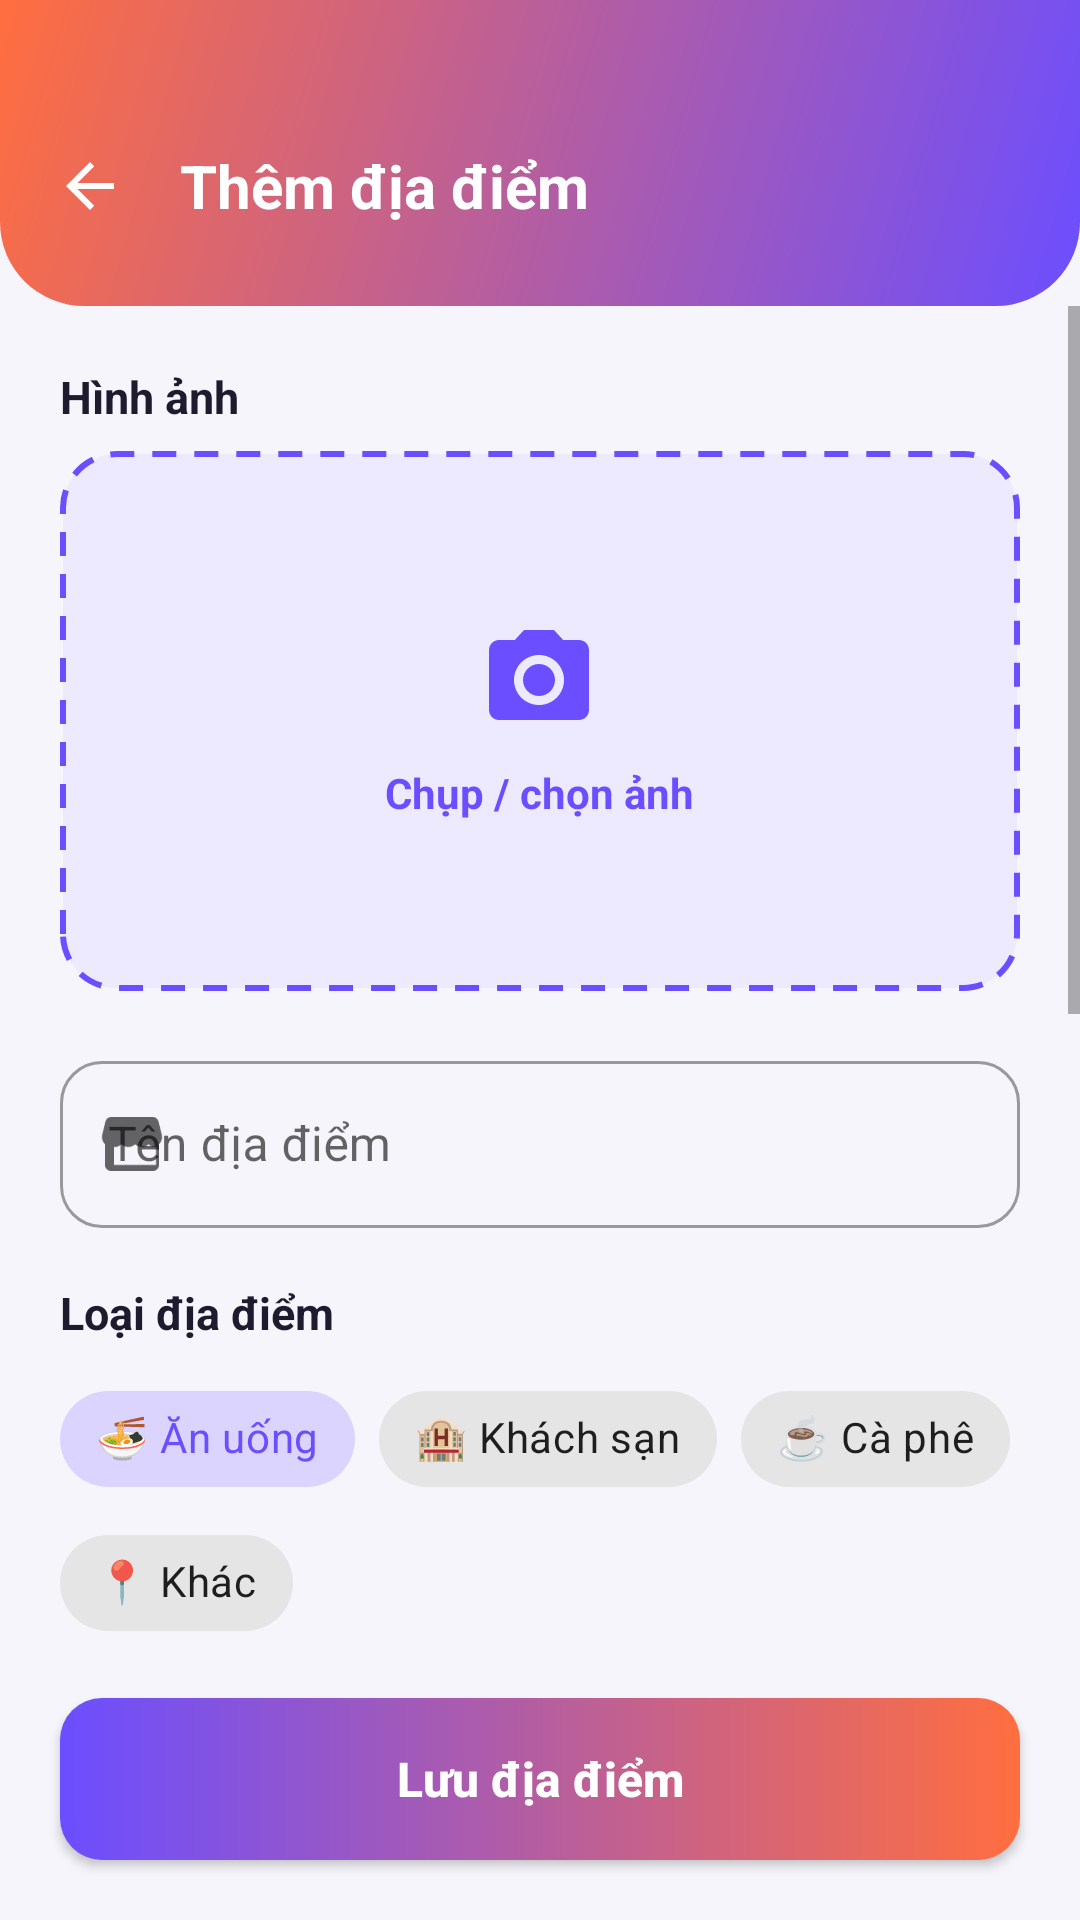

Here is an Android app screen rendered from its layout file. Give the layout XML and the strings, colors and styles it references.
<!-- AndroidManifest.xml: application theme Theme.Mappin -->
<!-- res/layout/activity_add_place.xml -->
<?xml version="1.0" encoding="utf-8"?>
<LinearLayout xmlns:android="http://schemas.android.com/apk/res/android"
    xmlns:app="http://schemas.android.com/apk/res-auto"
    android:layout_width="match_parent"
    android:layout_height="match_parent"
    android:background="@color/bg"
    android:orientation="vertical">

    
    <LinearLayout
        android:layout_width="match_parent"
        android:layout_height="wrap_content"
        android:background="@drawable/bg_header"
        android:gravity="center_vertical"
        android:orientation="horizontal"
        android:paddingStart="8dp"
        android:paddingEnd="20dp"
        android:paddingTop="40dp"
        android:paddingBottom="18dp">

        <ImageButton
            android:id="@+id/btnBack"
            android:layout_width="44dp"
            android:layout_height="44dp"
            android:background="?attr/selectableItemBackgroundBorderless"
            android:contentDescription="Back"
            android:src="@drawable/ic_arrow_back"
            app:tint="@color/white" />

        <TextView
            android:id="@+id/tvToolbarTitle"
            android:layout_width="wrap_content"
            android:layout_height="wrap_content"
            android:layout_marginStart="8dp"
            android:text="@string/add_title"
            android:textColor="@color/white"
            android:textSize="20sp"
            android:textStyle="bold" />
    </LinearLayout>

    <ScrollView
        android:layout_width="match_parent"
        android:layout_height="0dp"
        android:layout_weight="1"
        android:fillViewport="true">

        <LinearLayout
            android:layout_width="match_parent"
            android:layout_height="wrap_content"
            android:orientation="vertical"
            android:padding="20dp">

            
            <TextView
                android:layout_width="wrap_content"
                android:layout_height="wrap_content"
                android:layout_marginBottom="8dp"
                android:text="@string/label_photo"
                android:textColor="@color/text_primary"
                android:textSize="15sp"
                android:textStyle="bold" />

            <FrameLayout
                android:id="@+id/photoContainer"
                android:layout_width="match_parent"
                android:layout_height="180dp"
                android:layout_marginBottom="18dp"
                android:background="@drawable/bg_photo"
                android:clickable="true"
                android:focusable="true"
                android:foreground="?attr/selectableItemBackground">

                
                <ImageView
                    android:id="@+id/ivPhoto"
                    android:layout_width="match_parent"
                    android:layout_height="match_parent"
                    android:scaleType="centerCrop"
                    android:visibility="gone"
                    android:contentDescription="@string/label_photo" />

                
                <LinearLayout
                    android:id="@+id/photoPlaceholder"
                    android:layout_width="wrap_content"
                    android:layout_height="wrap_content"
                    android:layout_gravity="center"
                    android:gravity="center"
                    android:orientation="vertical">

                    <ImageView
                        android:layout_width="40dp"
                        android:layout_height="40dp"
                        android:src="@drawable/ic_camera"
                        android:contentDescription="@string/action_take_photo" />

                    <TextView
                        android:layout_width="wrap_content"
                        android:layout_height="wrap_content"
                        android:layout_marginTop="8dp"
                        android:text="@string/action_take_photo"
                        android:textColor="@color/primary"
                        android:textSize="14sp"
                        android:textStyle="bold" />
                </LinearLayout>
            </FrameLayout>

            <com.google.android.material.textfield.TextInputLayout
                style="@style/Widget.MaterialComponents.TextInputLayout.OutlinedBox"
                android:layout_width="match_parent"
                android:layout_height="wrap_content"
                android:hint="@string/hint_name"
                app:boxCornerRadiusTopStart="14dp"
                app:boxCornerRadiusTopEnd="14dp"
                app:boxCornerRadiusBottomStart="14dp"
                app:boxCornerRadiusBottomEnd="14dp"
                app:startIconDrawable="@drawable/ic_storefront">

                <com.google.android.material.textfield.TextInputEditText
                    android:id="@+id/etName"
                    android:layout_width="match_parent"
                    android:layout_height="wrap_content"
                    android:inputType="text" />
            </com.google.android.material.textfield.TextInputLayout>

            
            <TextView
                android:layout_width="wrap_content"
                android:layout_height="wrap_content"
                android:layout_marginTop="18dp"
                android:layout_marginBottom="8dp"
                android:text="@string/label_category"
                android:textColor="@color/text_primary"
                android:textSize="15sp"
                android:textStyle="bold" />

            <com.google.android.material.chip.ChipGroup
                android:id="@+id/chipGroupCategory"
                android:layout_width="match_parent"
                android:layout_height="wrap_content"
                app:singleSelection="true"
                app:selectionRequired="true">

                <com.google.android.material.chip.Chip
                    android:id="@+id/chipFood"
                    style="@style/Widget.MaterialComponents.Chip.Choice"
                    android:layout_width="wrap_content"
                    android:layout_height="wrap_content"
                    android:checked="true"
                    android:text="🍜 Ăn uống" />

                <com.google.android.material.chip.Chip
                    android:id="@+id/chipHotel"
                    style="@style/Widget.MaterialComponents.Chip.Choice"
                    android:layout_width="wrap_content"
                    android:layout_height="wrap_content"
                    android:text="🏨 Khách sạn" />

                <com.google.android.material.chip.Chip
                    android:id="@+id/chipCafe"
                    style="@style/Widget.MaterialComponents.Chip.Choice"
                    android:layout_width="wrap_content"
                    android:layout_height="wrap_content"
                    android:text="☕ Cà phê" />

                <com.google.android.material.chip.Chip
                    android:id="@+id/chipOther"
                    style="@style/Widget.MaterialComponents.Chip.Choice"
                    android:layout_width="wrap_content"
                    android:layout_height="wrap_content"
                    android:text="📍 Khác" />
            </com.google.android.material.chip.ChipGroup>

            <com.google.android.material.textfield.TextInputLayout
                style="@style/Widget.MaterialComponents.TextInputLayout.OutlinedBox"
                android:layout_width="match_parent"
                android:layout_height="wrap_content"
                android:layout_marginTop="18dp"
                android:hint="@string/hint_address"
                app:boxCornerRadiusTopStart="14dp"
                app:boxCornerRadiusTopEnd="14dp"
                app:boxCornerRadiusBottomStart="14dp"
                app:boxCornerRadiusBottomEnd="14dp"
                app:startIconDrawable="@drawable/ic_place">

                <com.google.android.material.textfield.TextInputEditText
                    android:id="@+id/etAddress"
                    android:layout_width="match_parent"
                    android:layout_height="wrap_content"
                    android:inputType="textPostalAddress" />
            </com.google.android.material.textfield.TextInputLayout>

            
            <com.google.android.material.textfield.TextInputLayout
                android:id="@+id/tilMapUrl"
                style="@style/Widget.MaterialComponents.TextInputLayout.OutlinedBox"
                android:layout_width="match_parent"
                android:layout_height="wrap_content"
                android:layout_marginTop="18dp"
                android:hint="@string/hint_map_url"
                app:helperText="@string/helper_map_url"
                app:helperTextEnabled="true"
                app:boxCornerRadiusTopStart="14dp"
                app:boxCornerRadiusTopEnd="14dp"
                app:boxCornerRadiusBottomStart="14dp"
                app:boxCornerRadiusBottomEnd="14dp"
                app:startIconDrawable="@drawable/ic_link"
                app:endIconMode="custom"
                app:endIconDrawable="@drawable/ic_paste"
                app:endIconContentDescription="@string/action_paste">

                <com.google.android.material.textfield.TextInputEditText
                    android:id="@+id/etMapUrl"
                    android:layout_width="match_parent"
                    android:layout_height="wrap_content"
                    android:inputType="textUri" />
            </com.google.android.material.textfield.TextInputLayout>

            
            <TextView
                android:layout_width="wrap_content"
                android:layout_height="wrap_content"
                android:layout_marginTop="18dp"
                android:layout_marginBottom="4dp"
                android:text="@string/label_rating"
                android:textColor="@color/text_primary"
                android:textSize="15sp"
                android:textStyle="bold" />

            <RatingBar
                android:id="@+id/ratingBar"
                style="?android:attr/ratingBarStyleIndicator"
                android:layout_width="wrap_content"
                android:layout_height="wrap_content"
                android:isIndicator="false"
                android:numStars="5"
                android:rating="5"
                android:stepSize="1" />

            <com.google.android.material.textfield.TextInputLayout
                style="@style/Widget.MaterialComponents.TextInputLayout.OutlinedBox"
                android:layout_width="match_parent"
                android:layout_height="wrap_content"
                android:layout_marginTop="10dp"
                android:hint="@string/hint_note"
                app:boxCornerRadiusTopStart="14dp"
                app:boxCornerRadiusTopEnd="14dp"
                app:boxCornerRadiusBottomStart="14dp"
                app:boxCornerRadiusBottomEnd="14dp">

                <com.google.android.material.textfield.TextInputEditText
                    android:id="@+id/etNote"
                    android:layout_width="match_parent"
                    android:layout_height="wrap_content"
                    android:gravity="top"
                    android:inputType="textMultiLine"
                    android:minLines="3" />
            </com.google.android.material.textfield.TextInputLayout>
        </LinearLayout>
    </ScrollView>

    <Button
        android:id="@+id/btnSave"
        android:layout_width="match_parent"
        android:layout_height="54dp"
        android:layout_margin="20dp"
        android:background="@drawable/bg_button"
        android:text="@string/action_save"
        android:textAllCaps="false"
        android:textColor="@color/white"
        android:textSize="16sp"
        android:textStyle="bold" />
</LinearLayout>
<!-- resources referenced by this layout -->
<resources>
  <color name="bg">#FFF6F5FB</color>
  <color name="primary">#FF6B4EFF</color>
  <color name="text_primary">#FF1E1B2E</color>
  <color name="white">#FFFFFFFF</color>
  <!-- drawable bg_button (drawable) -->
  <?xml version="1.0" encoding="utf-8"?>
  <shape xmlns:android="http://schemas.android.com/apk/res/android"
      android:shape="rectangle">
      <gradient
          android:angle="0"
          android:startColor="@color/primary"
          android:endColor="@color/accent" />
      <corners android:radius="14dp" />
  </shape>
  <!-- drawable bg_header (drawable) -->
  <?xml version="1.0" encoding="utf-8"?>
  <shape xmlns:android="http://schemas.android.com/apk/res/android"
      android:shape="rectangle">
      <gradient
          android:angle="135"
          android:startColor="@color/primary"
          android:endColor="@color/accent" />
      <corners
          android:bottomLeftRadius="28dp"
          android:bottomRightRadius="28dp" />
  </shape>
  <!-- drawable bg_photo (drawable) -->
  <?xml version="1.0" encoding="utf-8"?>
  <shape xmlns:android="http://schemas.android.com/apk/res/android"
      android:shape="rectangle">
      <solid android:color="@color/chip_bg" />
      <stroke
          android:width="2dp"
          android:color="@color/primary"
          android:dashWidth="8dp"
          android:dashGap="6dp" />
      <corners android:radius="18dp" />
  </shape>
  <!-- drawable ic_arrow_back (drawable) -->
  <vector xmlns:android="http://schemas.android.com/apk/res/android"
      android:width="24dp"
      android:height="24dp"
      android:viewportWidth="24"
      android:viewportHeight="24"
      android:tint="@color/white">
      <path
          android:fillColor="#000000"
          android:pathData="M20,11H7.83l5.59,-5.59L12,4l-8,8 8,8 1.41,-1.41L7.83,13H20v-2z" />
  </vector>
  <!-- drawable ic_link (drawable) -->
  <vector xmlns:android="http://schemas.android.com/apk/res/android"
      android:width="24dp"
      android:height="24dp"
      android:viewportWidth="24"
      android:viewportHeight="24"
      android:tint="@color/text_secondary">
      <path
          android:fillColor="#000000"
          android:pathData="M3.9,12c0,-1.71 1.39,-3.1 3.1,-3.1h4V7H7c-2.76,0 -5,2.24 -5,5s2.24,5 5,5h4v-1.9H7c-1.71,0 -3.1,-1.39 -3.1,-3.1zM8,13h8v-2H8v2zM17,7h-4v1.9h4c1.71,0 3.1,1.39 3.1,3.1s-1.39,3.1 -3.1,3.1h-4V17h4c2.76,0 5,-2.24 5,-5s-2.24,-5 -5,-5z" />
  </vector>
  <!-- drawable ic_paste (drawable) -->
  <vector xmlns:android="http://schemas.android.com/apk/res/android"
      android:width="24dp"
      android:height="24dp"
      android:viewportWidth="24"
      android:viewportHeight="24"
      android:tint="@color/primary">
      <path
          android:fillColor="#000000"
          android:pathData="M19,2h-4.18C14.4,0.84 13.3,0 12,0 10.7,0 9.6,0.84 9.18,2H5C3.9,2 3,2.9 3,4v16c0,1.1 0.9,2 2,2h14c1.1,0 2,-0.9 2,-2V4c0,-1.1 -0.9,-2 -2,-2zM12,2c0.55,0 1,0.45 1,1s-0.45,1 -1,1 -1,-0.45 -1,-1 0.45,-1 1,-1zM19,20H5V4h2v3h10V4h2v16z" />
  </vector>
  <string name="action_paste">Dán</string>
  <string name="action_save">Lưu địa điểm</string>
  <string name="action_take_photo">Chụp / chọn ảnh</string>
  <string name="add_title">Thêm địa điểm</string>
  <string name="helper_map_url">Dán link chia sẻ từ Google Maps (tùy chọn)</string>
  <string name="hint_address">Địa chỉ</string>
  <string name="hint_map_url">Link Google Maps</string>
  <string name="hint_name">Tên địa điểm</string>
  <string name="hint_note">Ghi chú (tùy chọn)</string>
  <string name="label_category">Loại địa điểm</string>
  <string name="label_photo">Hình ảnh</string>
  <string name="label_rating">Đánh giá</string>
  <color name="accent">#FFFF6E40</color>
  <color name="chip_bg">#FFEDEAFF</color>
  <color name="text_secondary">#FF7A7690</color>
  <color name="primary_dark">#FF4A32CC</color>
</resources>
